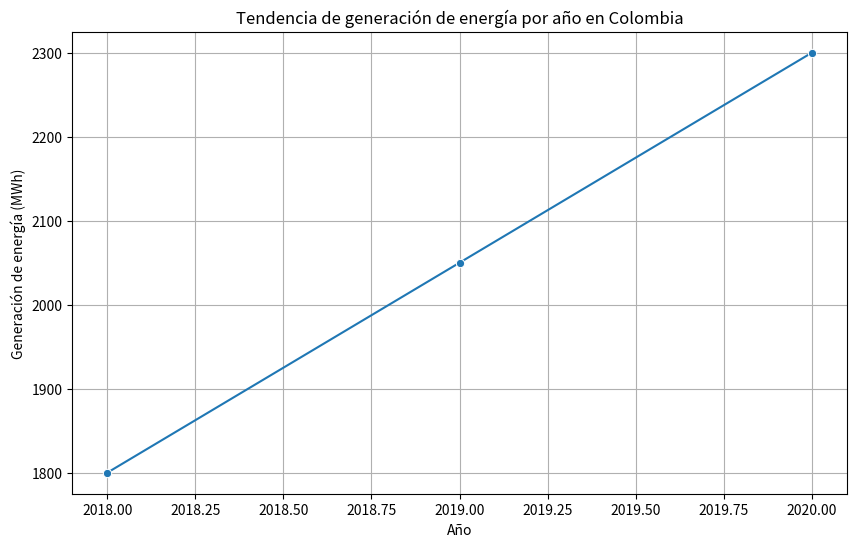

Write the Python code that produced this figure. (Note: this script raises an exception after producing the figure.)
#Importar librerias y datos

import pandas as pd
import matplotlib.pyplot as plt
import seaborn as sns #Esta librería es para hacer gráficos más bonitos, avanzados y con más opciones

#Cargar datos
data = {
    'Año':[2018,2018,2018,2019,2019,2019,2020,2020,2020],
    'Fuente_energia':['Hidroeléctrica','Solar','Eólica','Hidroeléctrica','Solar','Eólica','Hidroeléctrica','Solar','Eólica'],
    'Generacion_mwh':[500,300,1000,600,350,1100,700,400,1200],
    'consumo_mwh':[1500,1500,1500,1600,1600,1600,1700,1700,1700]
}

df = pd.DataFrame(data)

#explorar el conjunto de datos
print(df.head()) #Muestra las primeras 5 filas del conjunto de datos

print(df.describe())#Genera una descripción estática de las columnas numéricas del conjunto de datos

print(df.info()) #Muestra información resumida del conjunto de datos

#Análisis de tendencias de Generación de energía
generacion_tendencia = df.groupby('Año')['Generacion_mwh'].sum().reset_index() #Agrupar por año y sumar la generación de energía

plt.figure(figsize=(10,6)) #Tamaño de la figura

sns.lineplot(x='Año',y='Generacion_mwh',data=generacion_tendencia,
marker='o')#Gráfico de línea

plt.title('Tendencia de generación de energía por año en Colombia') #Título del gráfico

plt.xlabel('Año') #Etiqueta eje x
plt.ylabel('Generación de energía (MWh)') #Etiqueta eje y

plt.grid(True) #Agregar cuadrícula
plt.show() #Mostrar gráfico


#Paso 4: Comparar la generación de energía por fuente
generacion_por_fuente = df.groupby['año','Fuente_energia']['Generacion_mwh'].sum().unstack() #Agrupar por año y fuente de energía

generacion_por_fuente.plot(kind='bar',stacked=True,figsize=(12,8)) #Gráfico de barras apiladas
plt.title('Generación de energía por fuente en Colombia') #Título del gráfico
plt.xlabel('Año') #Etiqueta eje x
plt.ylabel('Generación de energía (MWh)') #Etiqueta eje y
plt.grid(True) #Agregar cuadrícula
plt.show() #Mostrar gráfico

#paso 5: Visualización de resultados
sns.heatmap(df.pivot(index='año',columns='Fuente_energia',values='Generacion_mwh'),annot=True,cmap='YlGnBu') #Mapa de calor
plt.grid(True) #Agregar cuadrícula
plt.show() #Mostrar gráfico